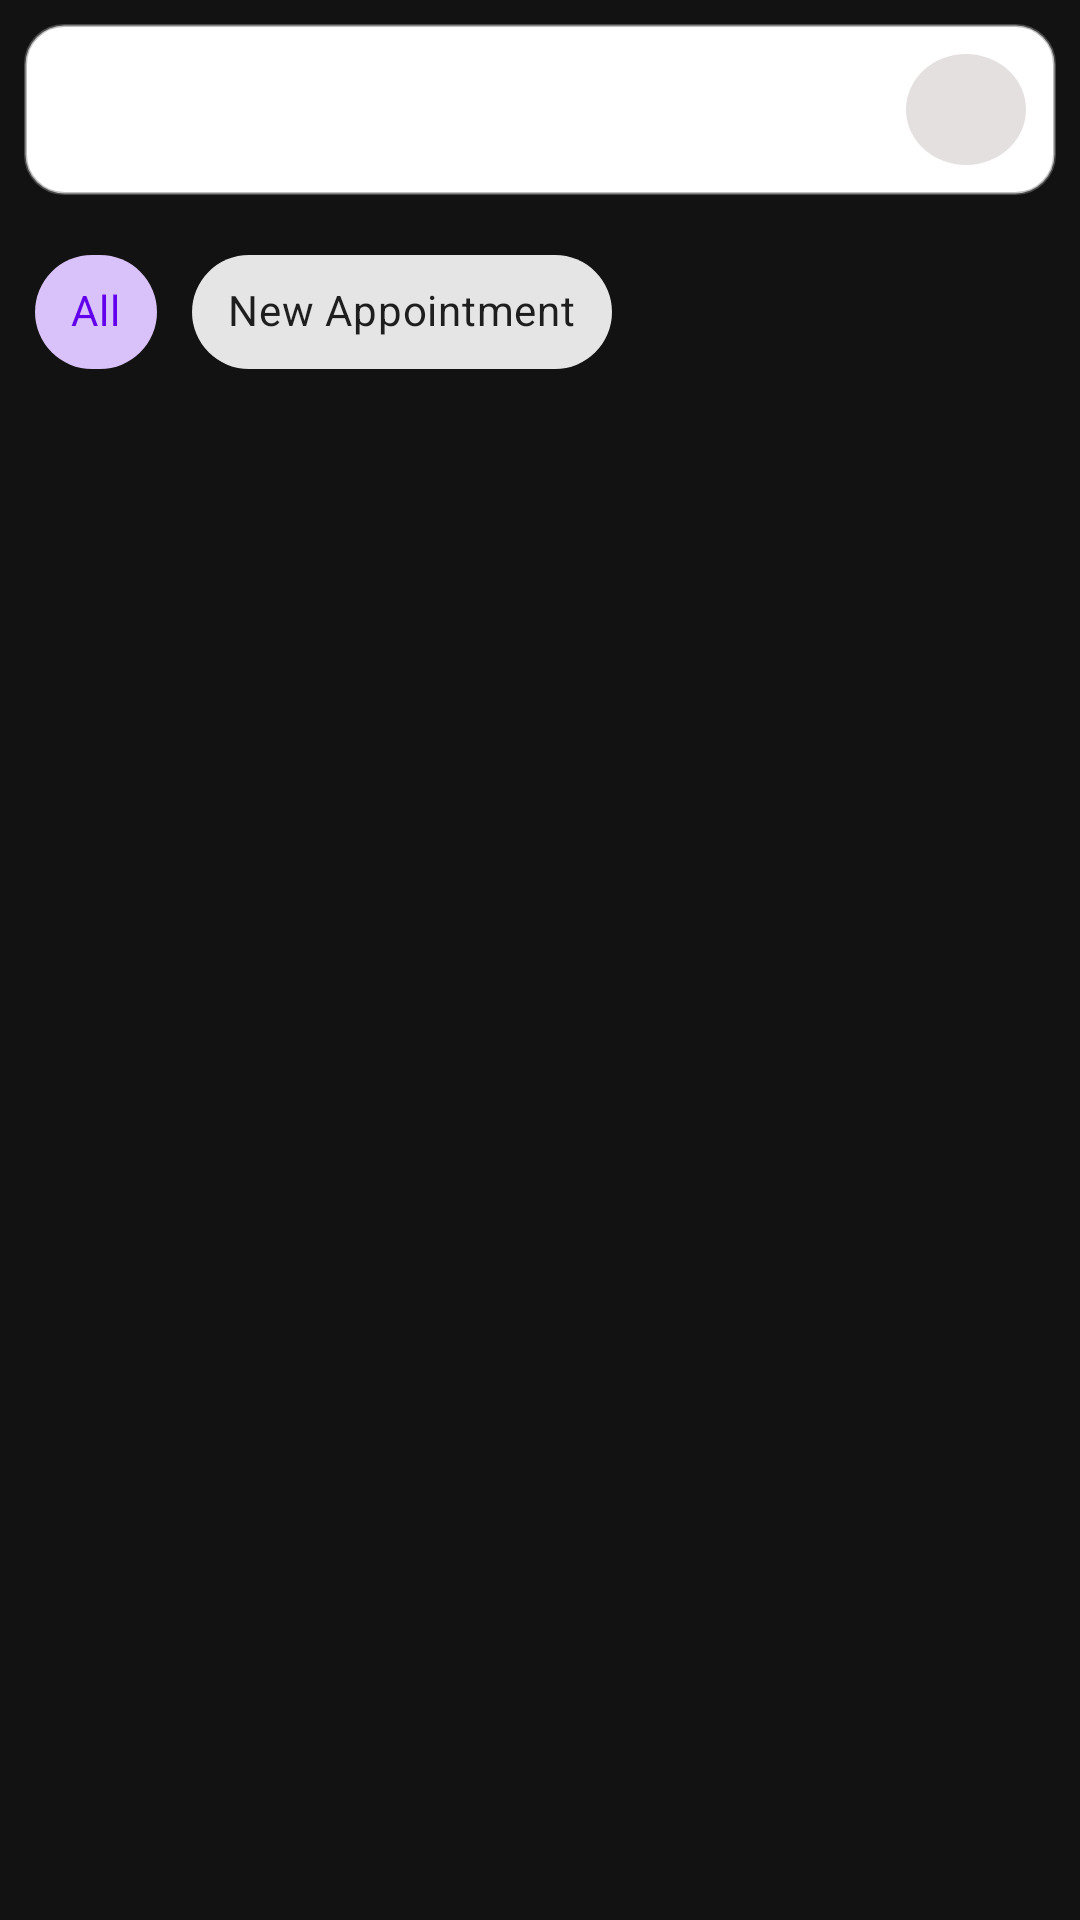

Write the Android layout XML for this screen, with the resource values it uses.
<!-- AndroidManifest.xml: application theme AppTheme.NoActionBar -->
<!-- res/layout/fragment_patient_booked_appointments.xml -->
<?xml version="1.0" encoding="utf-8"?>
<androidx.constraintlayout.widget.ConstraintLayout
    xmlns:android="http://schemas.android.com/apk/res/android"
    xmlns:tools="http://schemas.android.com/tools"
    android:layout_width="match_parent"
    android:layout_height="match_parent"
    xmlns:app="http://schemas.android.com/apk/res-auto"
    tools:context=".patient.fragment.PatientBookedAppointmentsFragment">
    <androidx.appcompat.widget.Toolbar
        android:id="@+id/appToolBar"
        android:layout_width="0dp"
        android:layout_height="65dp"
        android:layout_marginStart="8dp"
        android:layout_marginEnd="0dp"
        app:layout_constraintLeft_toLeftOf="parent"
        app:layout_constraintRight_toRightOf="parent"
        app:layout_constraintTop_toTopOf="parent"

        android:contentInsetLeft="0dp"
        android:contentInsetStart="0dp"
        app:contentInsetLeft="0dp"
        app:contentInsetStart="0dp"
        android:contentInsetRight="0dp"
        android:contentInsetEnd="0dp"
        app:contentInsetRight="0dp"
        app:contentInsetEnd="0dp"
        >
        <androidx.constraintlayout.widget.ConstraintLayout
            android:layout_marginEnd="8dp"
            android:layout_marginTop="8dp"
            android:layout_width="match_parent"
            android:layout_height="match_parent"
            android:background="@drawable/search_bar_style"

            >


            <ImageButton
                android:id="@+id/profileButton"
                android:layout_width="40dp"
                android:layout_height="match_parent"
                app:layout_constraintTop_toTopOf="parent"
                app:layout_constraintRight_toRightOf="parent"
                android:background="@drawable/home_search_bar_profile"
                android:src="@drawable/demo_profile_pic"

                />
        </androidx.constraintlayout.widget.ConstraintLayout>



    </androidx.appcompat.widget.Toolbar>
    <com.google.android.material.chip.ChipGroup
        android:layout_width="0dp"
        android:layout_height="54dp"
        style="@style/Widget.MaterialComponents.Chip.Choice"
        android:id="@+id/appointmentFilterChipGroup"
        app:layout_constraintLeft_toLeftOf="parent"
        app:layout_constraintRight_toRightOf="parent"
        app:layout_constraintTop_toBottomOf="@id/appToolBar"
        android:layout_marginTop="12dp"
        android:layout_marginLeft="8dp"
        android:layout_marginRight="8dp"
        android:theme="@style/Theme.MaterialComponents.Light"
        app:singleSelection="true"

        >
        <com.google.android.material.chip.Chip

            android:id="@+id/appointmentFilterAll"
            android:layout_width="wrap_content"
            android:layout_height="match_parent"
            style="@style/Widget.MaterialComponents.Chip.Choice"
            android:text="@string/filter_all"
            android:theme="@style/Theme.MaterialComponents.Light"
            app:checkedIcon="@drawable/check"
            android:checked="true"
            />
        <com.google.android.material.chip.Chip

            android:id="@+id/appointmentFilterNew"
            android:layout_width="wrap_content"
            android:layout_height="match_parent"
            style="@style/Widget.MaterialComponents.Chip.Choice"
            android:text="@string/appointment_filer_new"
            android:theme="@style/Theme.MaterialComponents.Light"
            app:checkedIcon="@drawable/check"
            />
        <com.google.android.material.chip.Chip
            android:textSize="22dp"
            android:id="@+id/appointmentFilterOld"
            android:layout_width="wrap_content"
            android:layout_height="match_parent"
            style="@style/Widget.MaterialComponents.Chip.Choice"
            android:text="@string/appointment_filter_old"
            android:theme="@style/Theme.MaterialComponents.Light"
            app:checkedIcon="@drawable/check"
            />

    </com.google.android.material.chip.ChipGroup>

    <androidx.recyclerview.widget.RecyclerView
        android:id="@+id/patientBookedAppointmentRecyclerView"
        android:layout_width="match_parent"
        android:layout_height="0dp"
        android:layout_marginStart="0dp"
        android:layout_marginEnd="0dp"
        app:layout_constraintTop_toBottomOf="@id/appointmentFilterChipGroup"
        app:layout_constraintBottom_toBottomOf="parent"/>




</androidx.constraintlayout.widget.ConstraintLayout>
<!-- resources referenced by this layout -->
<resources>
  <!-- drawable check (drawable) -->
  <vector android:height="24dp" android:tint="#6DFF5E"
      android:viewportHeight="24" android:viewportWidth="24"
      android:width="24dp" xmlns:android="http://schemas.android.com/apk/res/android">
      <path android:fillColor="@android:color/white" android:pathData="M9,16.17L4.83,12l-1.42,1.41L9,19 21,7l-1.41,-1.41z"/>
  </vector>
  <!-- drawable home_search_bar_profile (drawable) -->
  <?xml version="1.0" encoding="utf-8"?>
  <shape xmlns:android="http://schemas.android.com/apk/res/android"
      android:shape="oval"
      >
      <solid android:color="#E4E0E0"/>
      <size android:width="22sp"
          android:height="22dp"/>
  
  
  </shape>
  <!-- drawable search_bar_style (drawable) -->
  <?xml version="1.0" encoding="utf-8"?>
  <selector xmlns:android="http://schemas.android.com/apk/res/android">
      <item>
          <shape>
              <gradient
                  android:angle="270"
                  android:endColor="@color/white"
                  android:startColor="@color/white" />
              <stroke
                  android:width="1dp"
                  android:color="@color/gray_500" />
              <corners
                  android:radius="13dp" />
              <padding
                  android:bottom="10dp"
                  android:left="10dp"
                  android:right="10dp"
                  android:top="10dp" />
          </shape>
      </item>
  
  </selector>
  <string name="appointment_filer_new">New Appointment</string>
  <string name="appointment_filter_old">Old Appointment</string>
  <string name="filter_all">All</string>
  <style name="AppTheme.NoActionBar">
          <item name="windowActionBar">false</item>
          <item name="windowNoTitle">true</item>
      </style>
  <color name="white">#FFFFFF</color>
  <color name="gray_500">#80818080</color>
</resources>
